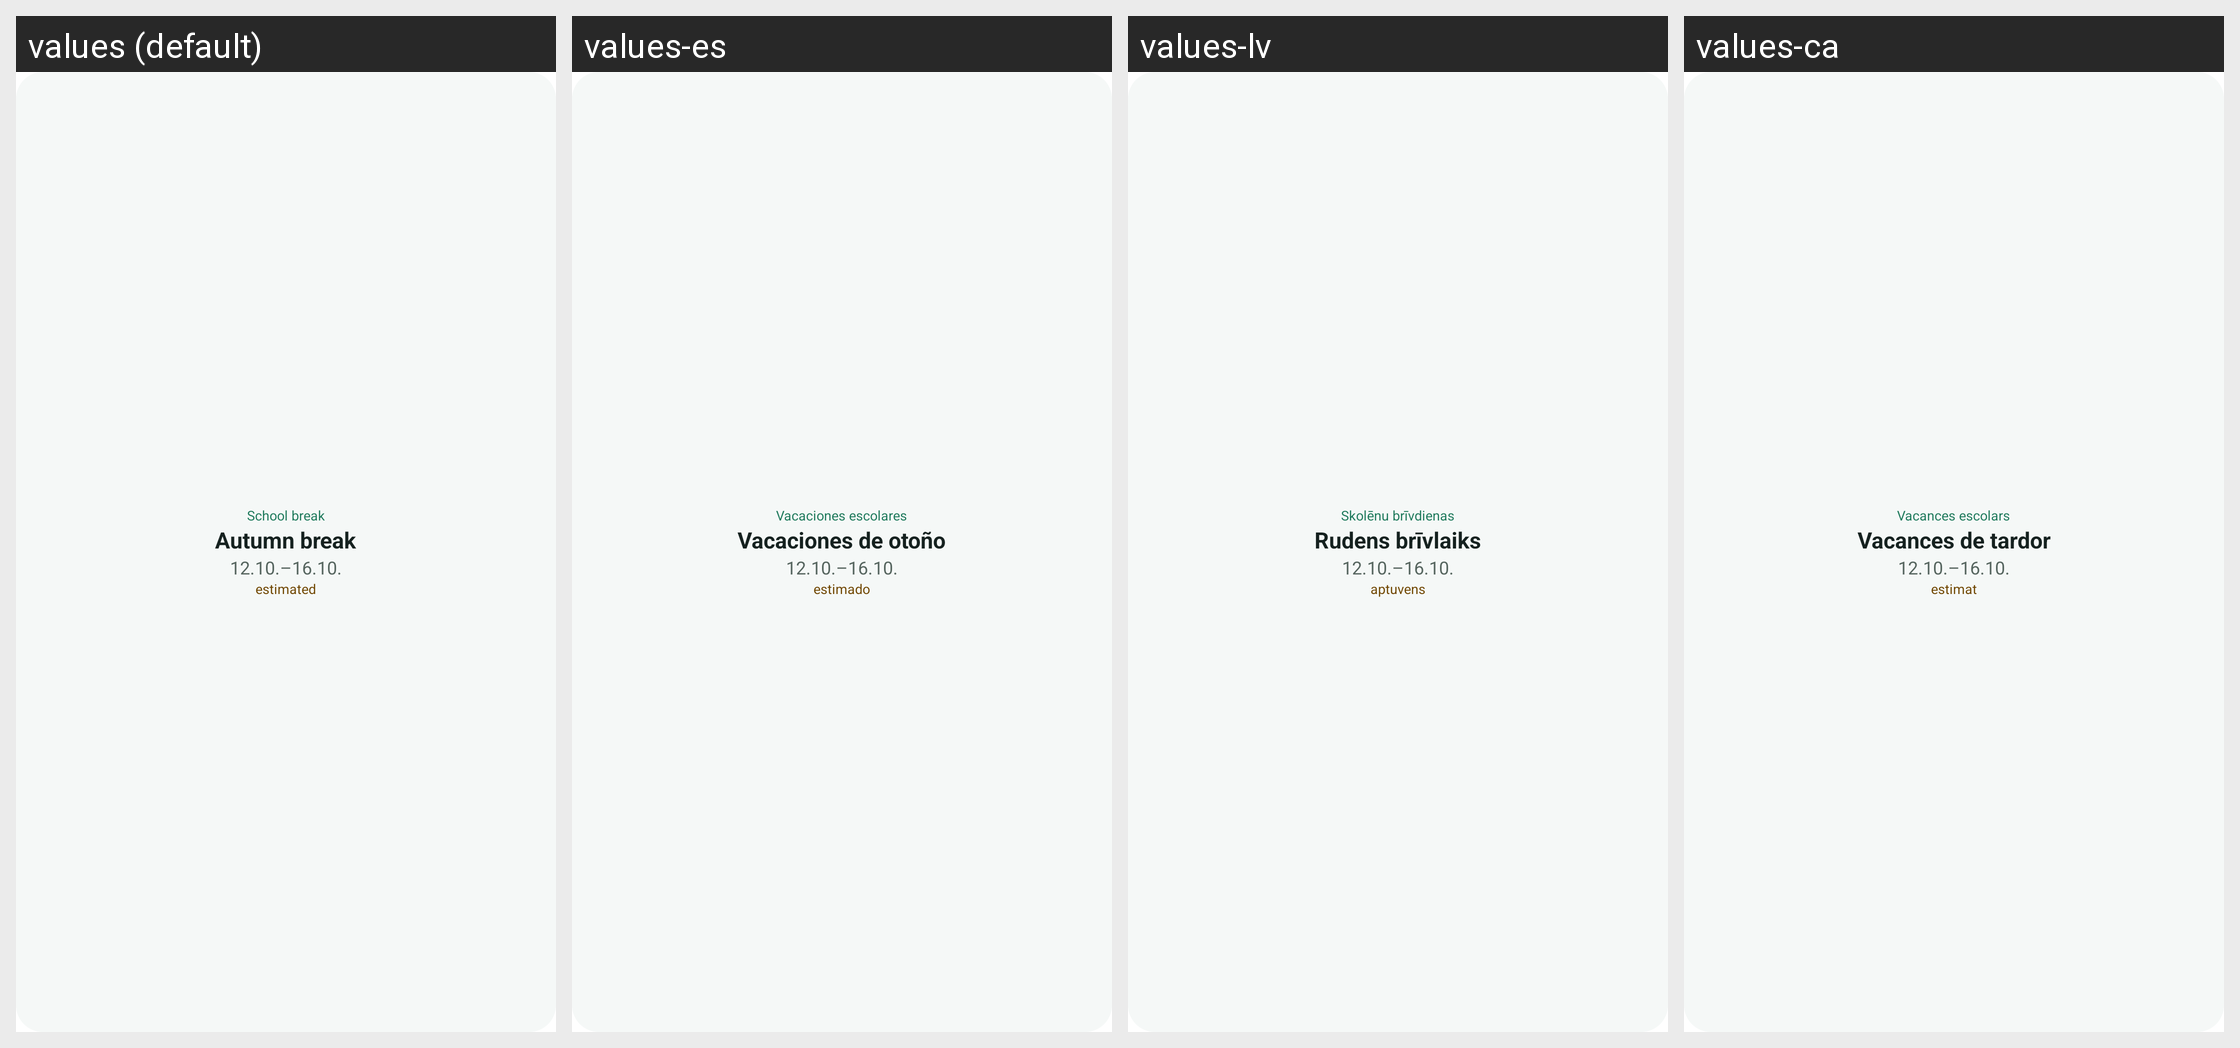

The Android screen above is rendered under several locales of the same app. Produce the string resources it draws, with the default and per-locale values.
Android screen res/layout/preview_school.xml rendered under 4 locales, left to right: values (default), values-es, values-lv, values-ca. Device: Nexus 5 (rendered at 1080×1920; each locale shown at half size, 540×960, under a caption strip naming it); theme Theme.MaterialComponents.DayNight.NoActionBar.
Other locales in the repository, not shown: values-cs, values-da, values-de, values-et, values-fi, values-fr, values-is, values-it, values-lt, values-nb, values-nl, values-pl, values-pt, values-ro, values-sl, values-sv, values-tr, values-uk.
Strings drawn on this screen, with the default value and each locale's value (text and hints the layout hard-codes, and strings that could not be matched under every locale, appear in the picture but are not listed):

widget_school_break
  values: School break
  values-es: Vacaciones escolares
  values-lv: Skolēnu brīvdienas
  values-ca: Vacances escolars

widget_autumn_break
  values: Autumn break
  values-es: Vacaciones de otoño
  values-lv: Rudens brīvlaiks
  values-ca: Vacances de tardor

widget_estimated
  values: estimated
  values-es: estimado
  values-lv: aptuvens
  values-ca: estimat
